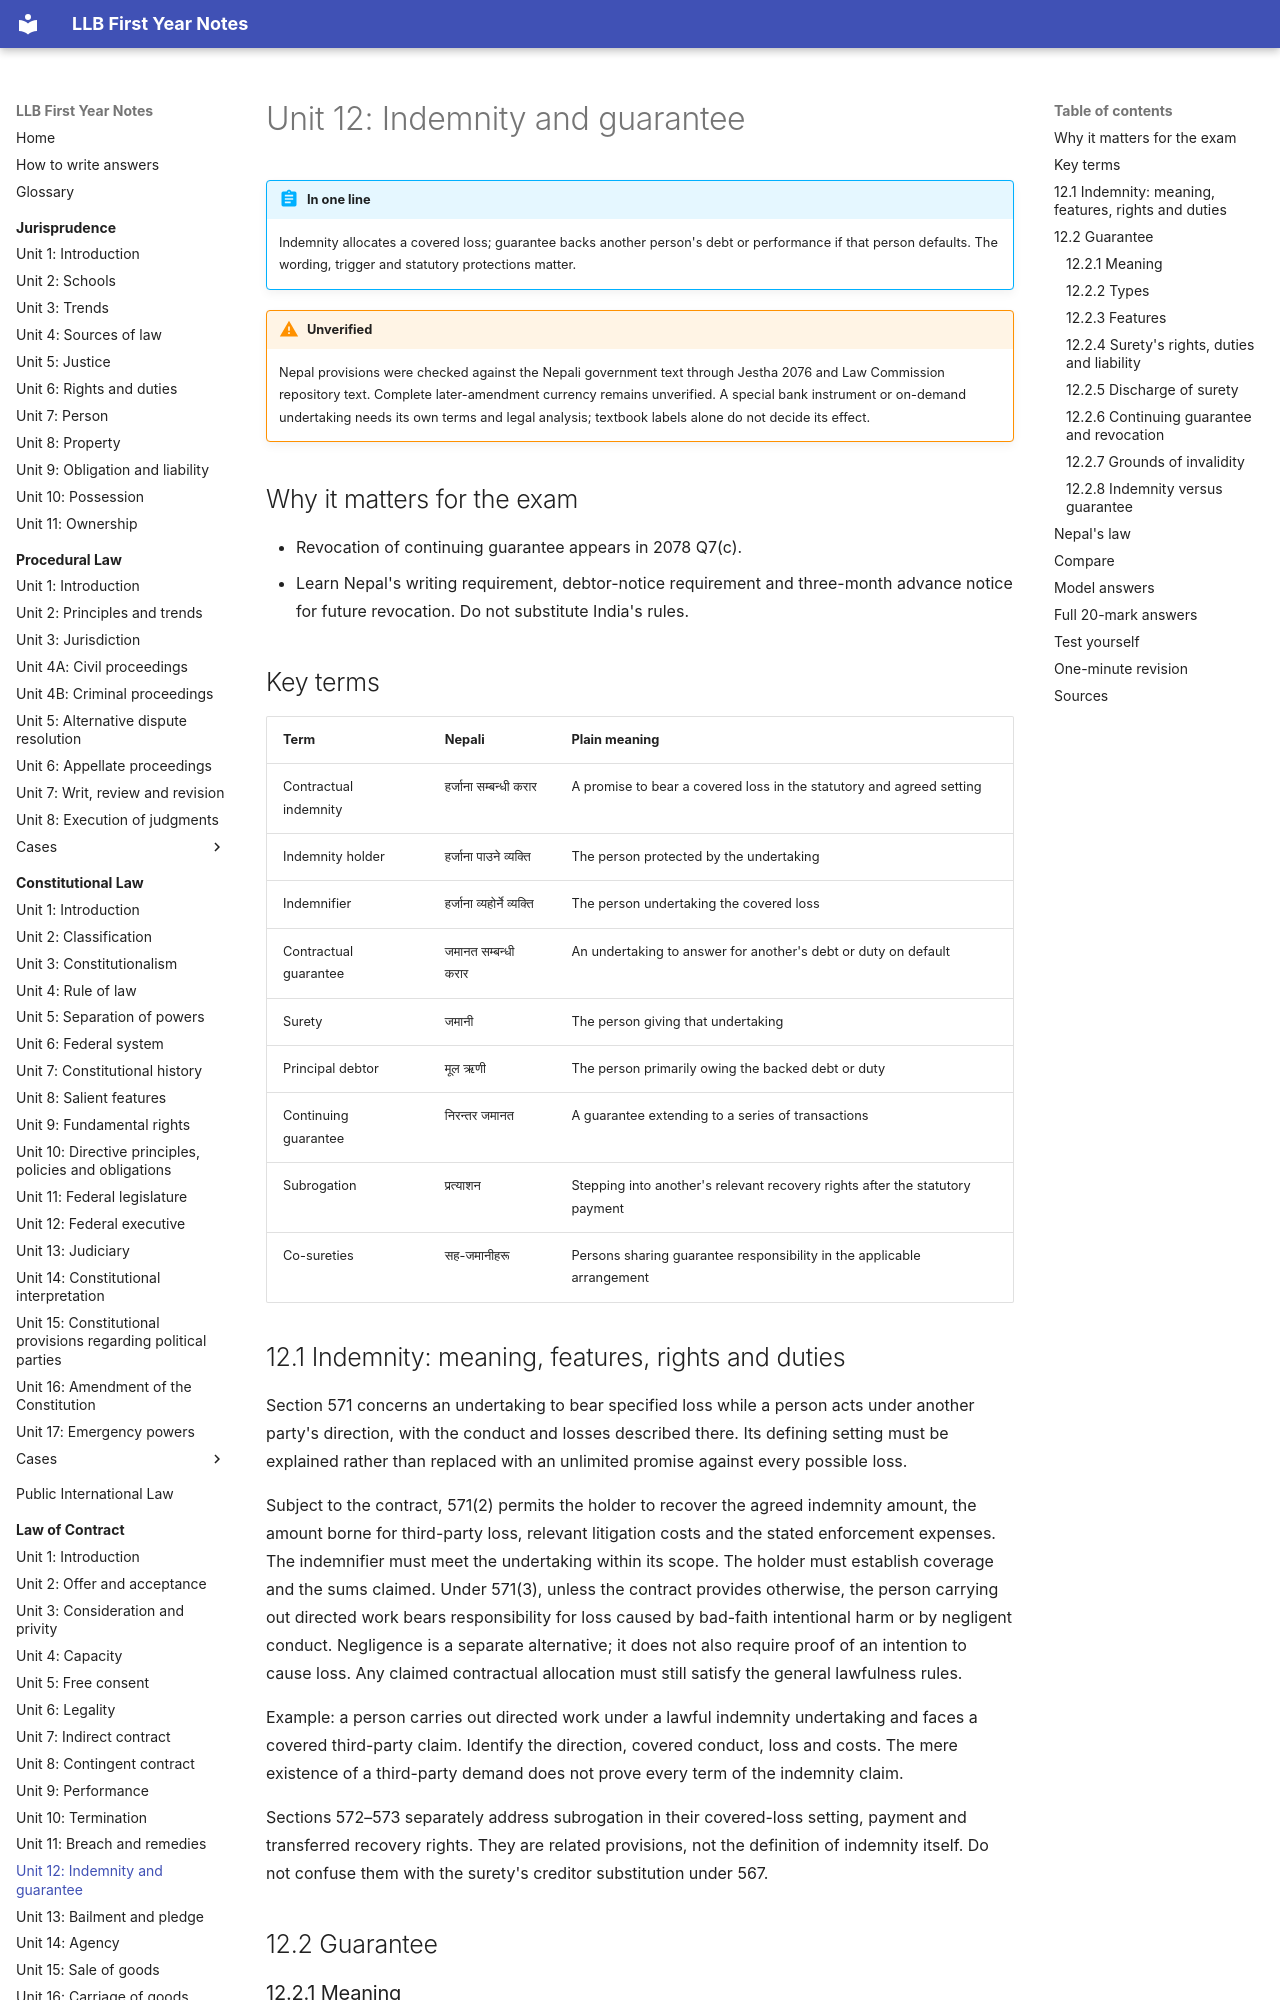

repository: amritghimire/llbnotes · page: law-of-contract/unit-12-indemnity-guarantee/index.html · generator: mkdocs

# Unit 12: Indemnity and guarantee

!!! abstract "In one line"
    Indemnity allocates a covered loss; guarantee backs another person's debt or performance if that person defaults. The wording, trigger and statutory protections matter.

!!! warning "Unverified"
    Nepal provisions were checked against the Nepali government text through Jestha 2076 and Law Commission repository text. Complete later-amendment currency remains unverified. A special bank instrument or on-demand undertaking needs its own terms and legal analysis; textbook labels alone do not decide its effect.

## Why it matters for the exam

- Revocation of continuing guarantee appears in 2078 Q7(c).
- Learn Nepal's writing requirement, debtor-notice requirement and three-month advance notice for future revocation. Do not substitute India's rules.

## Key terms

| Term | Nepali | Plain meaning |
|---|---|---|
| Contractual indemnity | हर्जाना सम्बन्धी करार | A promise to bear a covered loss in the statutory and agreed setting |
| Indemnity holder | हर्जाना पाउने व्यक्ति | The person protected by the undertaking |
| Indemnifier | हर्जाना व्यहोर्ने व्यक्ति | The person undertaking the covered loss |
| Contractual guarantee | जमानत सम्बन्धी करार | An undertaking to answer for another's debt or duty on default |
| Surety | जमानी | The person giving that undertaking |
| Principal debtor | मूल ऋणी | The person primarily owing the backed debt or duty |
| Continuing guarantee | निरन्तर जमानत | A guarantee extending to a series of transactions |
| Subrogation | प्रत्याशन | Stepping into another's relevant recovery rights after the statutory payment |
| Co-sureties | सह-जमानीहरू | Persons sharing guarantee responsibility in the applicable arrangement |

## 12.1 Indemnity: meaning, features, rights and duties

Section 571 concerns an undertaking to bear specified loss while a person acts under another party's direction, with the conduct and losses described there. Its defining setting must be explained rather than replaced with an unlimited promise against every possible loss.

Subject to the contract, 571(2) permits the holder to recover the agreed indemnity amount, the amount borne for third-party loss, relevant litigation costs and the stated enforcement expenses. The indemnifier must meet the undertaking within its scope. The holder must establish coverage and the sums claimed. Under 571(3), unless the contract provides otherwise, the person carrying out directed work bears responsibility for loss caused by bad-faith intentional harm or by negligent conduct. Negligence is a separate alternative; it does not also require proof of an intention to cause loss. Any claimed contractual allocation must still satisfy the general lawfulness rules.

Example: a person carries out directed work under a lawful indemnity undertaking and faces a covered third-party claim. Identify the direction, covered conduct, loss and costs. The mere existence of a third-party demand does not prove every term of the indemnity claim.

Sections 572–573 separately address subrogation in their covered-loss setting, payment and transferred recovery rights. They are related provisions, not the definition of indemnity itself. Do not confuse them with the surety's creditor substitution under 567.

## 12.2 Guarantee

### 12.2.1 Meaning

Under 563, a third person undertakes to meet a debt or duty if the person primarily liable fails. Identify creditor, principal debtor and surety. The creditor can include a person entitled to performance or benefit, not merely a moneylender. Section 563(4) requires the guarantee contract to be written.

### 12.2.2 Types

A specific guarantee concerns a particular transaction. A continuing guarantee extends to a series under 570. Guarantees may be limited by amount, period or covered obligations. Co-surety arrangements involve several guarantors under 569. These labels describe the terms; they do not prove an unlimited liability.

### 12.2.3 Features

There is a principal duty, default as the ordinary statutory trigger, a backing undertaking and agreed scope. General validity rules remain applicable. The guarantee must be read, not assumed from a person merely introducing the debtor. Nepal's statutory writing requirement differs from India's permission for an oral guarantee.
